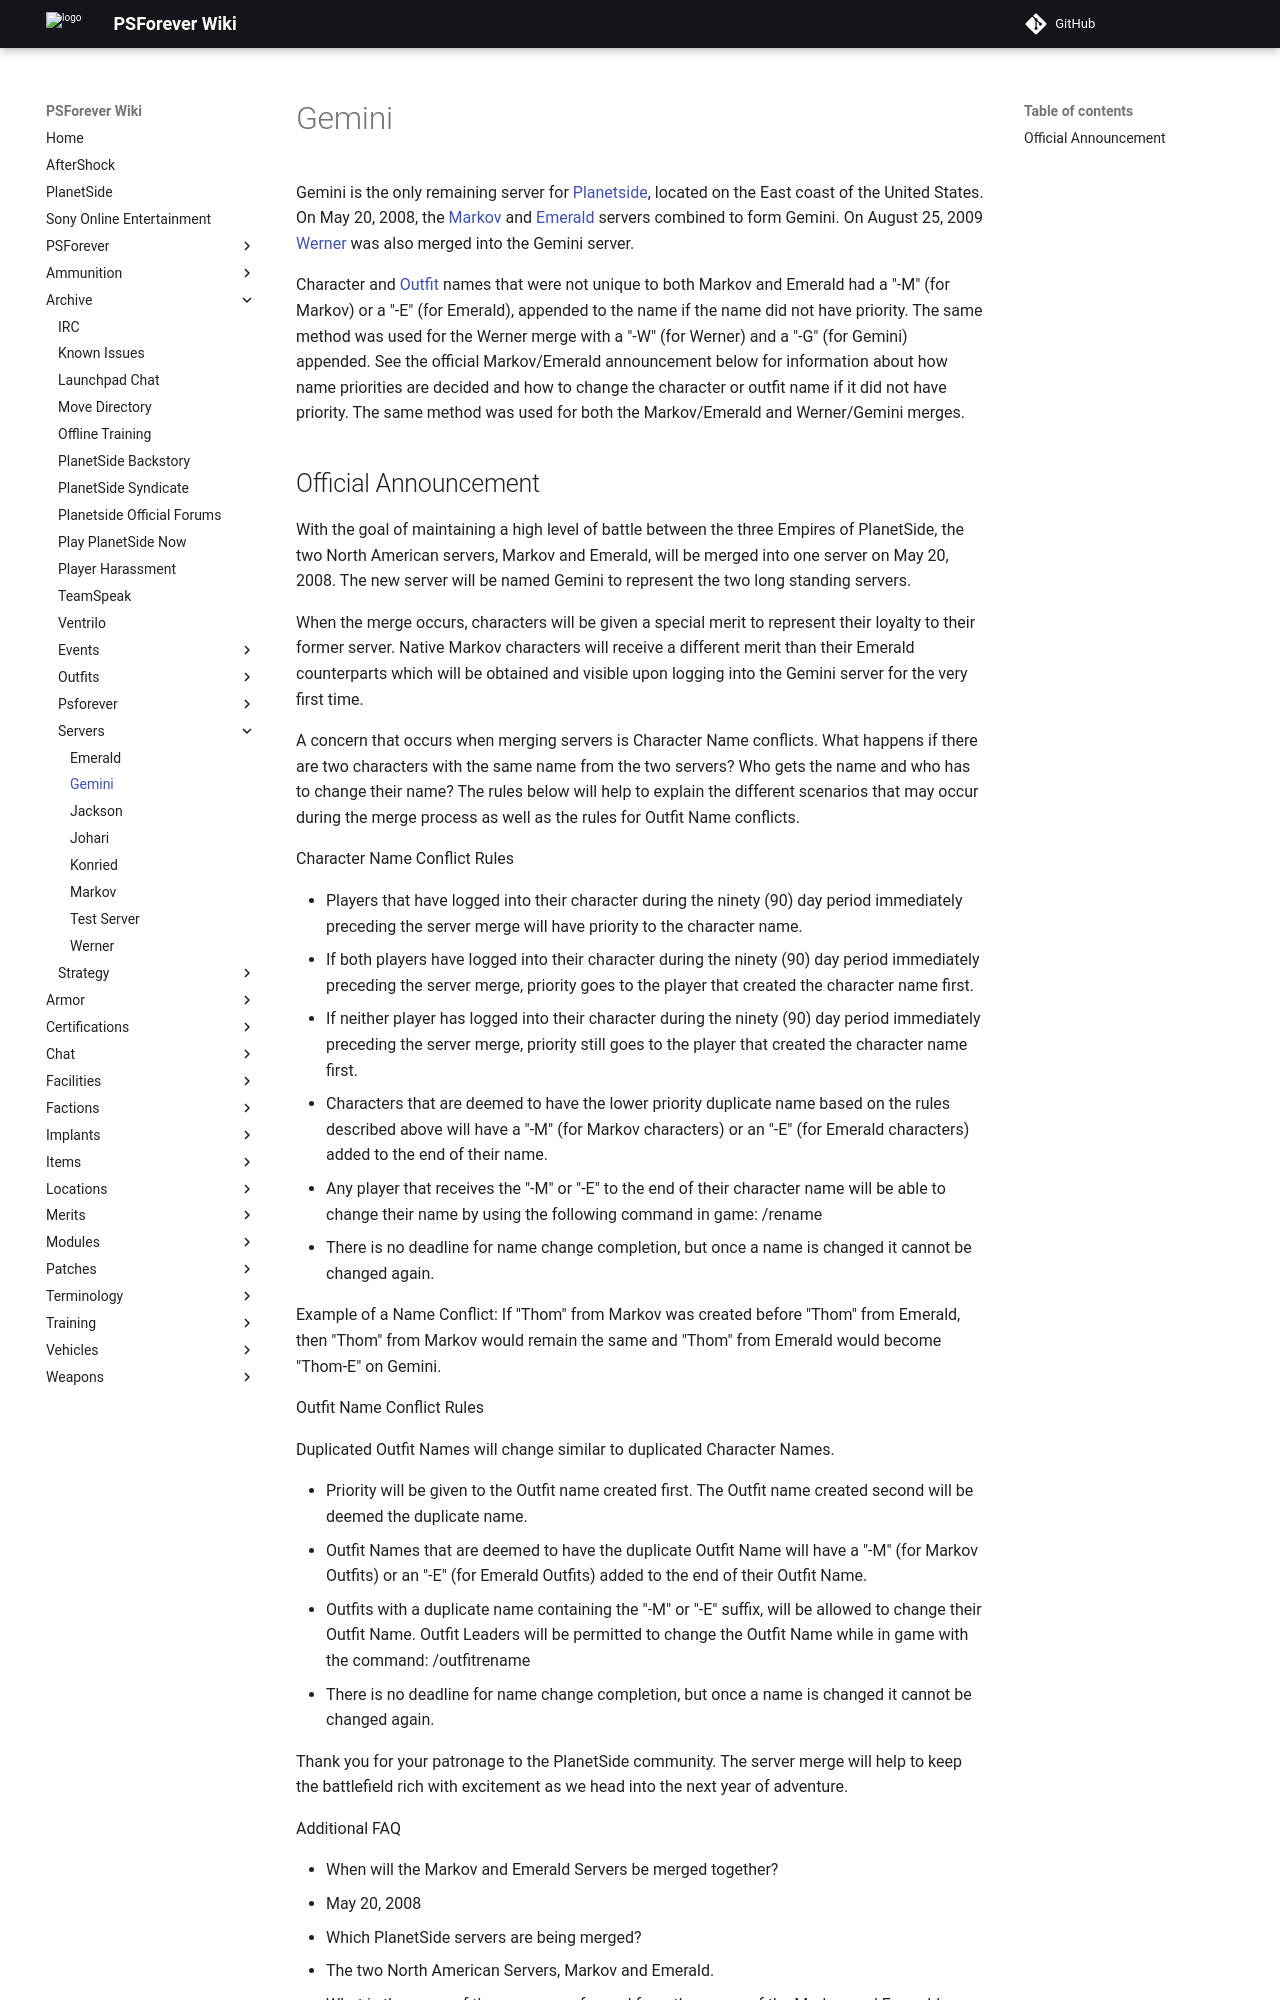

repository: psforever/wiki · page: archive/servers/Gemini/index.html · generator: mkdocs

Gemini is the only remaining server for
[Planetside](Planetside "wikilink"), located on the East coast of the
United States. On May 20, 2008, the [Markov](Markov "wikilink") and
[Emerald](Emerald "wikilink") servers combined to form Gemini. On August
25, 2009 [Werner](Werner "wikilink") was also merged into the Gemini
server.

Character and [Outfit](Outfit "wikilink") names that were not unique to
both Markov and Emerald had a "-M" (for Markov) or a "-E" (for Emerald),
appended to the name if the name did not have priority. The same method
was used for the Werner merge with a "-W" (for Werner) and a "-G" (for
Gemini) appended. See the official Markov/Emerald announcement below for
information about how name priorities are decided and how to change the
character or outfit name if it did not have priority. The same method
was used for both the Markov/Emerald and Werner/Gemini merges.
